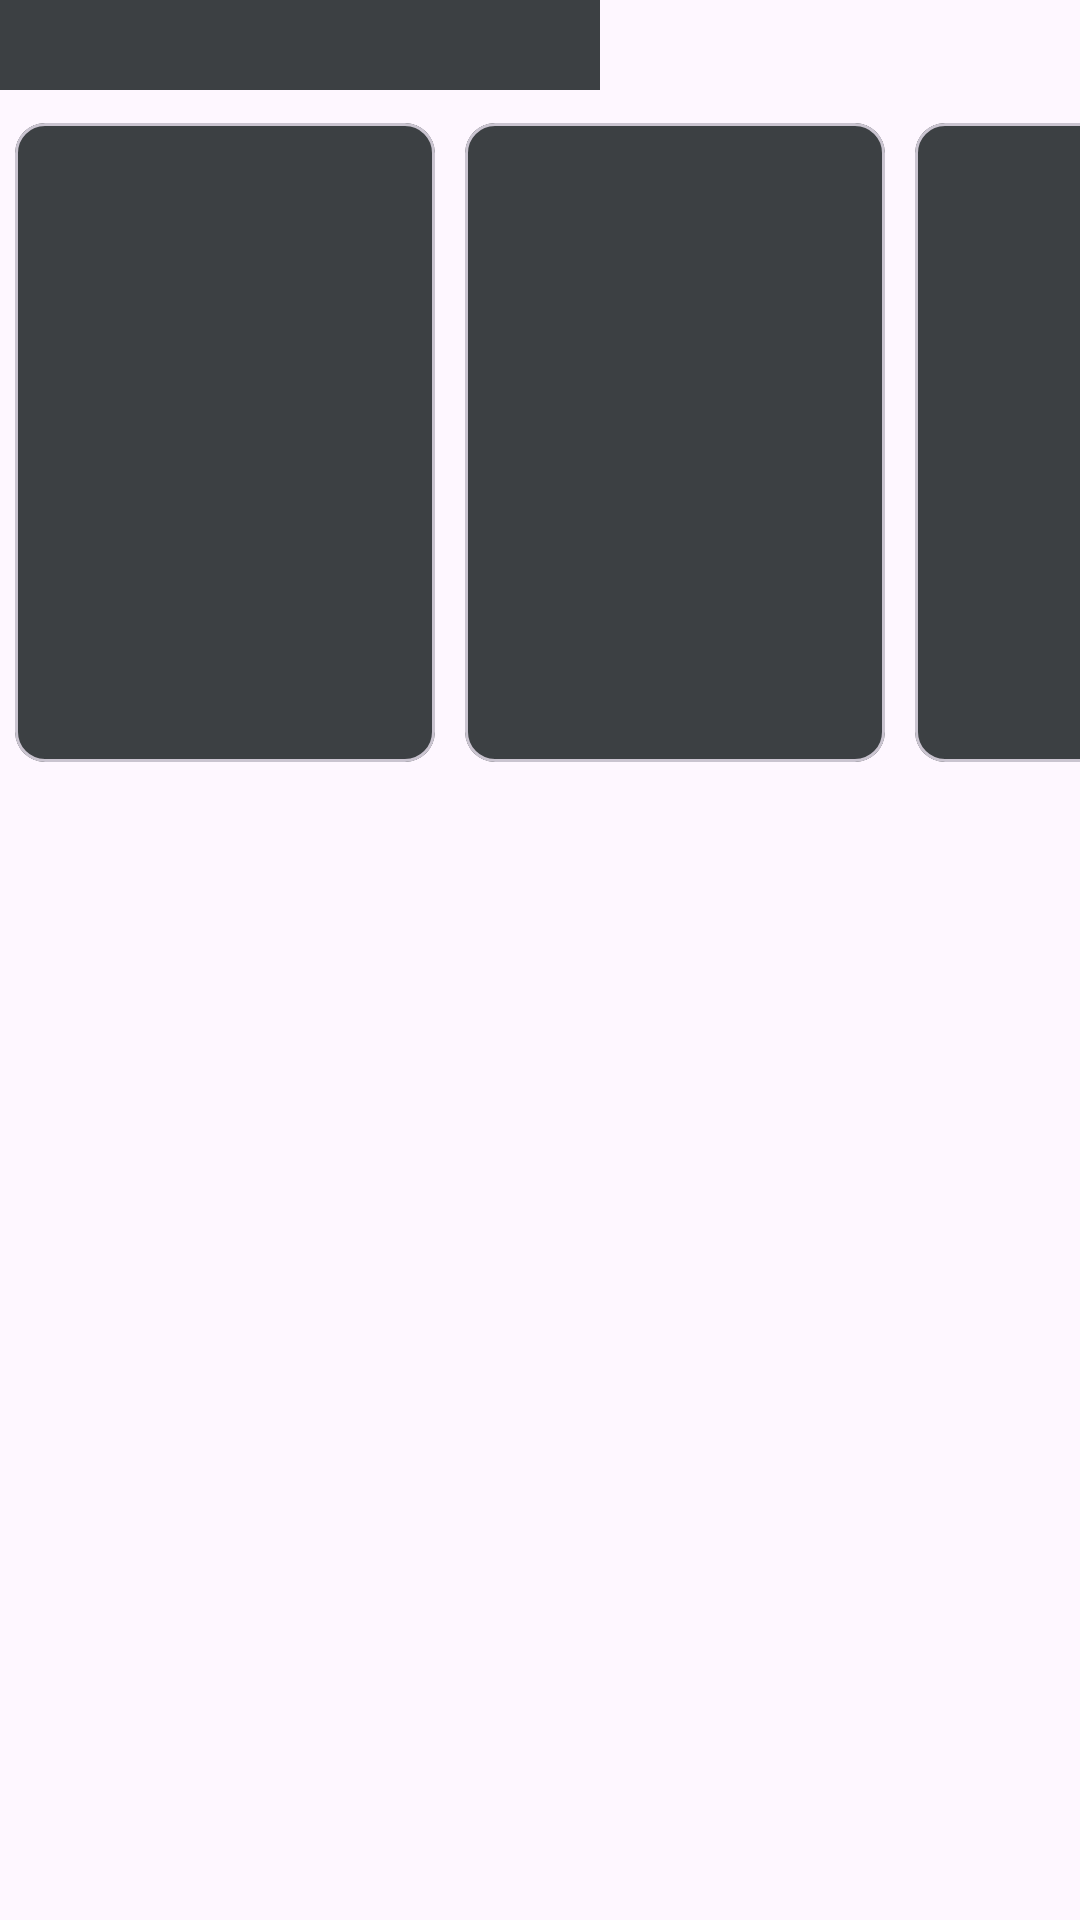

Layout XML and referenced resources for this Android screen:
<!-- AndroidManifest.xml: application theme Theme.MovieScope -->
<!-- res/layout/placeholder_item_image.xml -->
<?xml version="1.0" encoding="utf-8"?>
<LinearLayout xmlns:android="http://schemas.android.com/apk/res/android"
    xmlns:app="http://schemas.android.com/apk/res-auto"
    android:id="@+id/placeholderLinearLayout"
    android:layout_width="wrap_content"
    android:layout_height="wrap_content"
    android:orientation="vertical">

    <View
        android:layout_width="200dp"
        android:layout_height="30dp"
        android:background="@color/placeholder_item_image" />

    <LinearLayout
        android:layout_width="wrap_content"
        android:layout_height="wrap_content"
        android:orientation="horizontal">

        <com.google.android.material.card.MaterialCardView
            android:layout_width="150dp"
            android:layout_height="225dp"
            android:layout_marginTop="5dp"
            app:cardBackgroundColor="@color/placeholder_item_image"
            app:cardCornerRadius="10dp"
            app:cardUseCompatPadding="true" />

        <com.google.android.material.card.MaterialCardView
            android:layout_width="150dp"
            android:layout_height="225dp"
            android:layout_marginTop="5dp"
            app:cardBackgroundColor="@color/placeholder_item_image"
            app:cardCornerRadius="10dp"
            app:cardUseCompatPadding="true" />

        <com.google.android.material.card.MaterialCardView
            android:layout_width="150dp"
            android:layout_height="225dp"
            android:layout_marginTop="5dp"
            app:cardBackgroundColor="@color/placeholder_item_image"
            app:cardCornerRadius="10dp"
            app:cardUseCompatPadding="true" />

    </LinearLayout>

</LinearLayout>
<!-- resources referenced by this layout -->
<resources>
  <color name="placeholder_item_image">#3C4043</color>
  <style name="Theme.MovieScope" parent="Base.Theme.MovieScope" />
  <style name="Base.Theme.MovieScope" parent="Theme.Material3.DayNight.NoActionBar">
          
          
      </style>
</resources>
